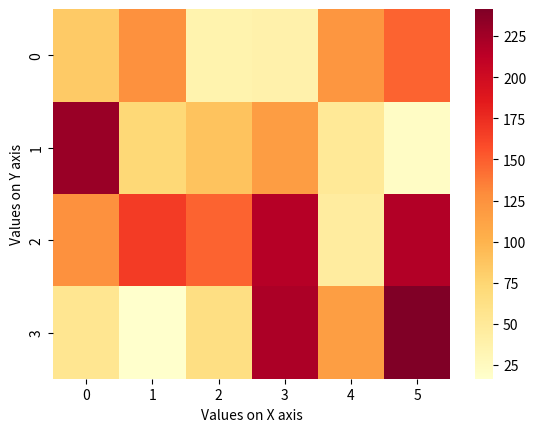

The script that saved this image:
import numpy as np
import seaborn as sb
import matplotlib.pyplot as plt

data = np.random.rand(4, 6)

for i in range(4):
    for j in range(6):
        data[i][j] *= 255

print(data)

heat_map = sb.heatmap(data, cmap="YlOrRd")
plt.xlabel("Values on X axis")
plt.ylabel('Values on Y axis')

plt.show()











"""
from PIL import Image 
from colour import Color
white = Color("white")
colors = list(white.range_to(Color("red"), 100))
print( tuple(int(255 * i) for i in (colors[98].rgb) ) )

# ==== Creating our image

pressure_map = Image.new('RGB', (10, 10), (255, 255, 255) )
pixels = pressure_map.load()


# =====
for i in range(10):
    for j in range(10):
        pixels[i, j] = tuple(int(255*i) for i in colors[i*10+j].rgb) 
        #print(pixels[i, j])
"""
"""
pressure_map = Image.new('RGB', (10, 10), (255, 255, 255) )
pixels = pressure_map.load()

print(pixels)
pressure_map.save("Pressure_Map", "PNG")
"""


